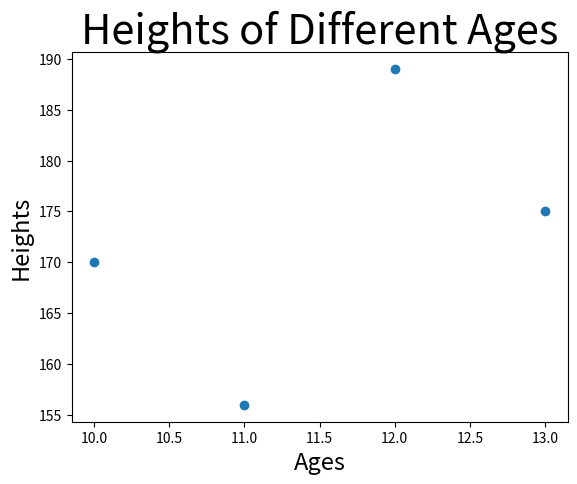

This figure's Python source:
import matplotlib.pyplot as plt
ages = [10, 11, 12, 13]
heights = [170, 156, 189, 175]
plt.scatter(ages, heights)

plt.title('Heights of Different Ages', fontsize=30)
plt.xlabel('Ages', fontsize=17)
plt.ylabel('Heights', fontsize=17)

plt.show()